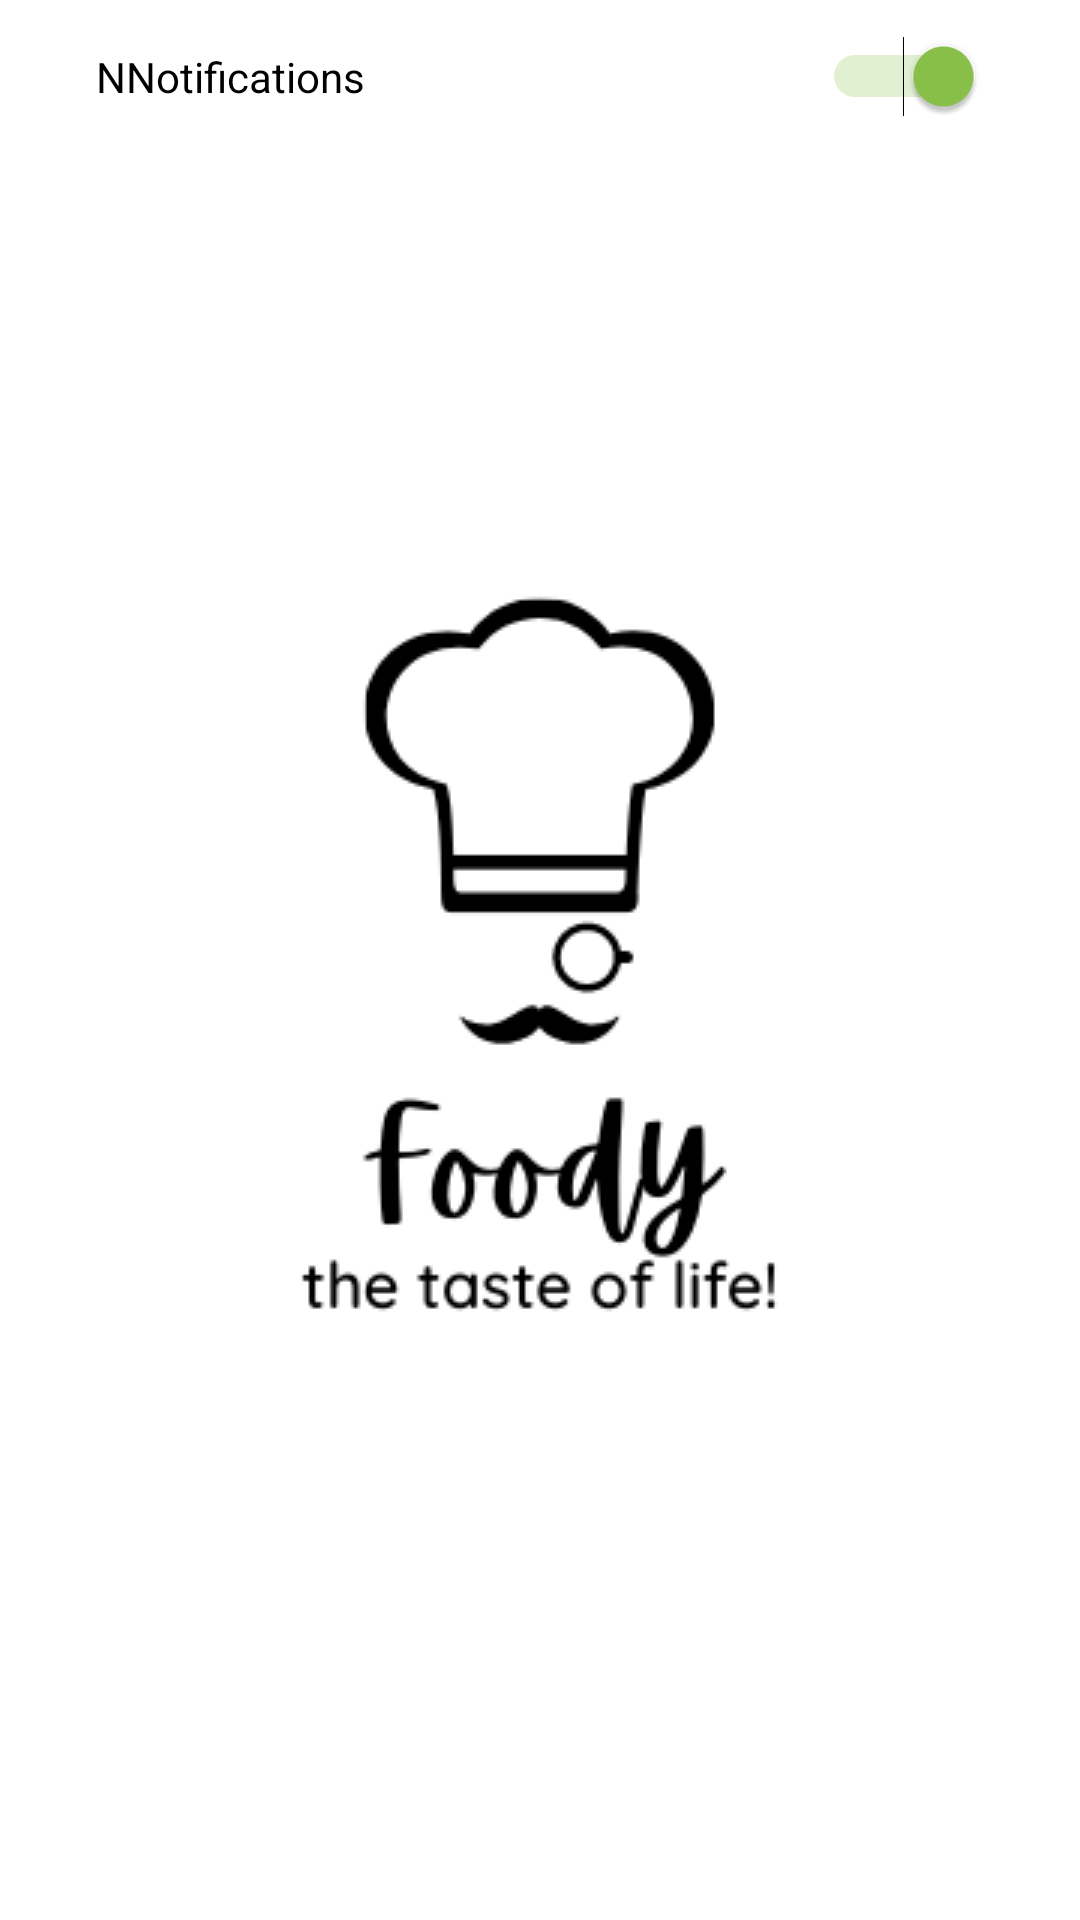

The Android layout XML behind this screen, and the referenced resources:
<!-- AndroidManifest.xml: application theme SplashScreenTheme -->
<!-- res/layout/fragment_settings.xml -->
<?xml version="1.0" encoding="utf-8"?>
<androidx.constraintlayout.widget.ConstraintLayout
    xmlns:android="http://schemas.android.com/apk/res/android"
    xmlns:tools="http://schemas.android.com/tools"
    android:layout_width="match_parent"
    android:layout_height="match_parent"
    xmlns:app="http://schemas.android.com/apk/res-auto">

    <Switch
        android:id="@+id/switch_notifications"
        android:layout_width="fill_parent"
        android:layout_height="wrap_content"
        android:text="NNotifications"
        android:checked="true"
        app:layout_constraintTop_toTopOf="parent"
        app:layout_constraintStart_toStartOf="parent"
        app:layout_constraintEnd_toEndOf="parent"
        android:paddingHorizontal="32dp"
        android:paddingVertical="16dp"
        tools:ignore="UseSwitchCompatOrMaterialXml" />

</androidx.constraintlayout.widget.ConstraintLayout>
<!-- resources referenced by this layout -->
<resources>
  <style name="SplashScreenTheme" parent="Theme.Foody">
          <item name="android:windowBackground">@drawable/splash_screen</item>
      </style>
  <style name="Theme.Foody" parent="Theme.MaterialComponents.DayNight.NoActionBar">
          
          <item name="colorPrimary">@color/colorPrimary</item>
          <item name="colorPrimaryVariant">@color/colorPrimaryDark</item>
          <item name="colorOnPrimary">@color/white</item>
          
          <item name="colorSecondary">@color/colorSecondary</item>
          <item name="colorSecondaryVariant">@color/teal_700</item>
          <item name="colorOnSecondary">@color/white</item>
          
          <item name="android:statusBarColor" tools:targetApi="l">?attr/colorPrimaryVariant</item>
          
      </style>
  <!-- drawable splash_screen (drawable) -->
  <?xml version="1.0" encoding="utf-8"?>
  <layer-list xmlns:android="http://schemas.android.com/apk/res/android">
      <item android:drawable="@color/white" />
      <item>
          <bitmap
              android:gravity="center"
              android:src="@drawable/logo_day" />
      </item>
  </layer-list>
  <color name="colorPrimary">#4CAF50</color>
  <color name="colorPrimaryDark">#009688</color>
  <color name="white">#FFFFFFFF</color>
  <color name="colorSecondary">#8BC34A</color>
  <color name="teal_700">#FF018786</color>
  <!-- drawable logo_day: png bitmap (drawable, 16688 bytes) -->
</resources>
